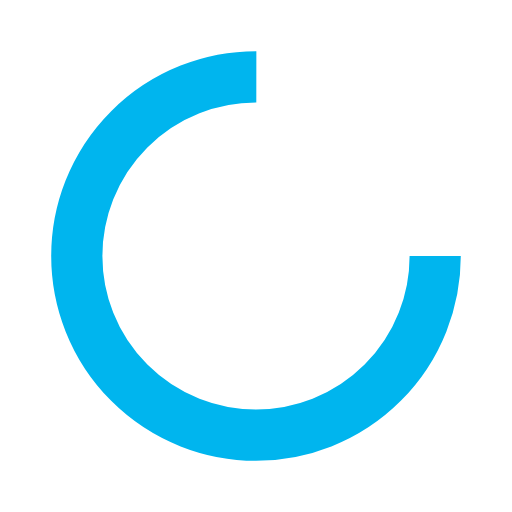
t = 0.00 s
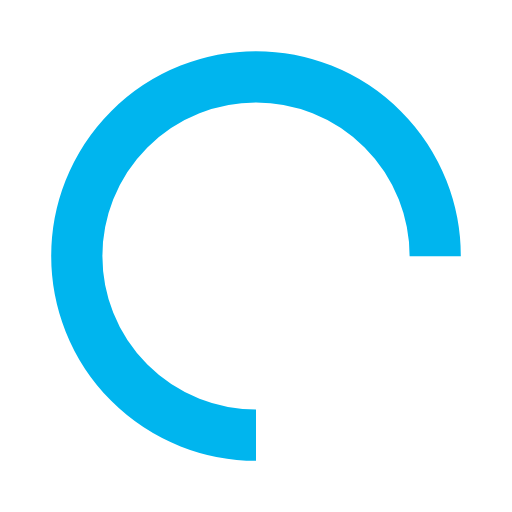
t = 0.25 s
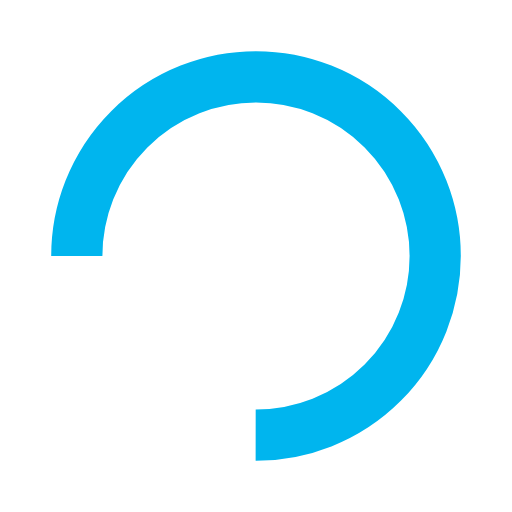
t = 0.50 s
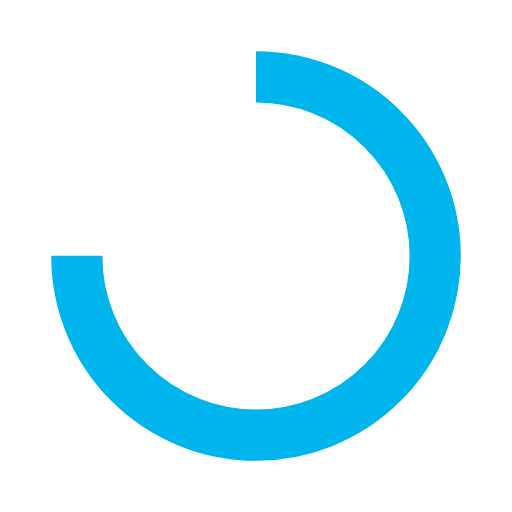
t = 0.75 s

The animated SVG that drew these frames (rendered in a browser with its animation timeline set to each time). Animation: 1 SMIL element (animateTransform=1); one cycle of 1.00 s, repeats indefinitely.

<?xml version="1.0" encoding="utf-8"?>
<svg xmlns="http://www.w3.org/2000/svg" xmlns:xlink="http://www.w3.org/1999/xlink" style="margin: auto; background: none; display: block; shape-rendering: auto;" width="200px" height="200px" viewBox="0 0 100 100" preserveAspectRatio="xMidYMid">
<circle cx="50" cy="50" fill="none" stroke="#00b5ee" stroke-width="10" r="35" stroke-dasharray="164.93361431346415 56.97787143782138">
  <animateTransform attributeName="transform" type="rotate" repeatCount="indefinite" dur="1s" values="0 50 50;360 50 50" keyTimes="0;1"></animateTransform>
</circle>
<!-- [ldio] generated by https://loading.io/ --></svg>